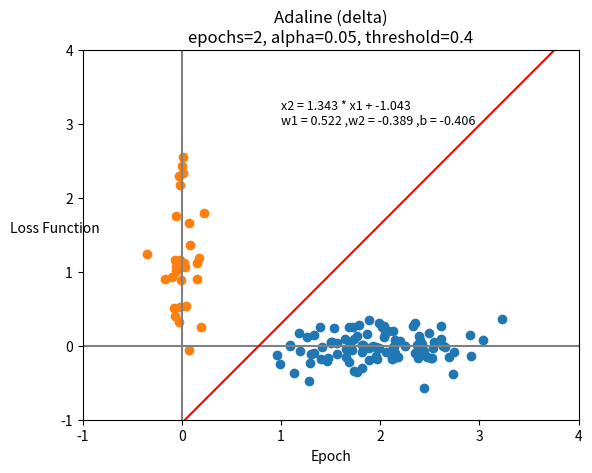

Write Python code to recreate this figure.
import numpy as np
import matplotlib.pyplot as plt

def init_train_set():
    train_set = list()
    n1=100
    x , y = np.random.normal(loc=2,scale=0.5,size=n1) , np.random.normal(loc=0,scale=0.2,size=n1)
    plt.scatter(x,y)
    for i in range(n1):
        train_set.append({"x1" : x[i],"x2" :y[i], "t" : 1})
    n2=30
    x , y = np.random.normal(loc=0,scale=0.1,size=n2) , np.random.normal(loc=1,scale=0.7,size=n2)
    plt.scatter(x,y)
    for i in range(n2):
        train_set.append({"x1" : x[i],"x2" :y[i], "t" : -1})
    return train_set
    
def plot_results(epoch,alpha,threshold):
    plt.title("Adaline (delta)\nepochs="+str(epoch)+", alpha="+str(alpha)+", threshold="+str(threshold))
    x = np.linspace(-1,4)
    label = 'x2 = '+str(round(-w1/w2,3))+' * x1 + '+str(round(-b/w2,3))+'\nw1 = '+str(round(w1,3))+\
    ' ,w2 = '+str(round(w2,3))+' ,b = '+str(round(b,3))
    plt.text(1, 3, label, fontsize = 9)
    plt.xlim(-1, 4)
    plt.ylim(-1,4)
    plt.axhline(y=0, color='gray')
    plt.axvline(x=0, color='gray')
    plt.plot(x,(-w1/w2)*x-b/w2,'-r')
    plt.xlabel("x1")
    plt.ylabel("x2",rotation=0)
    plt.show()
    plt.title("Adaline (delta)\nepochs="+str(epoch)+", alpha="+str(alpha)+", threshold="+str(threshold))
    plt.plot(sum_errors_epochs)
    plt.xlabel("Epoch")
    plt.ylabel("Loss Function")
    plt.show()

def allow_start_next_epoch():
    response = False
    sum_errors = 0
    for p in train_set:
        x1 , x2 , t = p["x1"] , p["x2"] , p["t"]
        net = w1*x1 + w2*x2 + b
        error_p = 0.5*(t-net)**2
        sum_errors += error_p
        if (error_p > threshold): response = True
    sum_errors_epochs.append(sum_errors)
    return response

if __name__ == '__main__':
    plot = True
    np.random.seed(seed=3)
    w1 = np.random.rand()
    w2 = np.random.rand()
    b = np.random.rand()
    alpha = 0.05
    threshold = 0.4
    sum_errors_epochs = list()
    train_set = init_train_set()
    epoch = 0
    while allow_start_next_epoch():
        epoch+=1
        for p in train_set:
            x1 , x2 , t = p["x1"] , p["x2"] , p["t"] 
            net = w1*x1 + w2*x2 + b
            w1 = w1 + alpha*(t-net)*x1
            w2 = w2 + alpha*(t-net)*x2
            b = b + alpha*(t-net)
    if plot:plot_results(epoch,alpha,threshold)
    
        